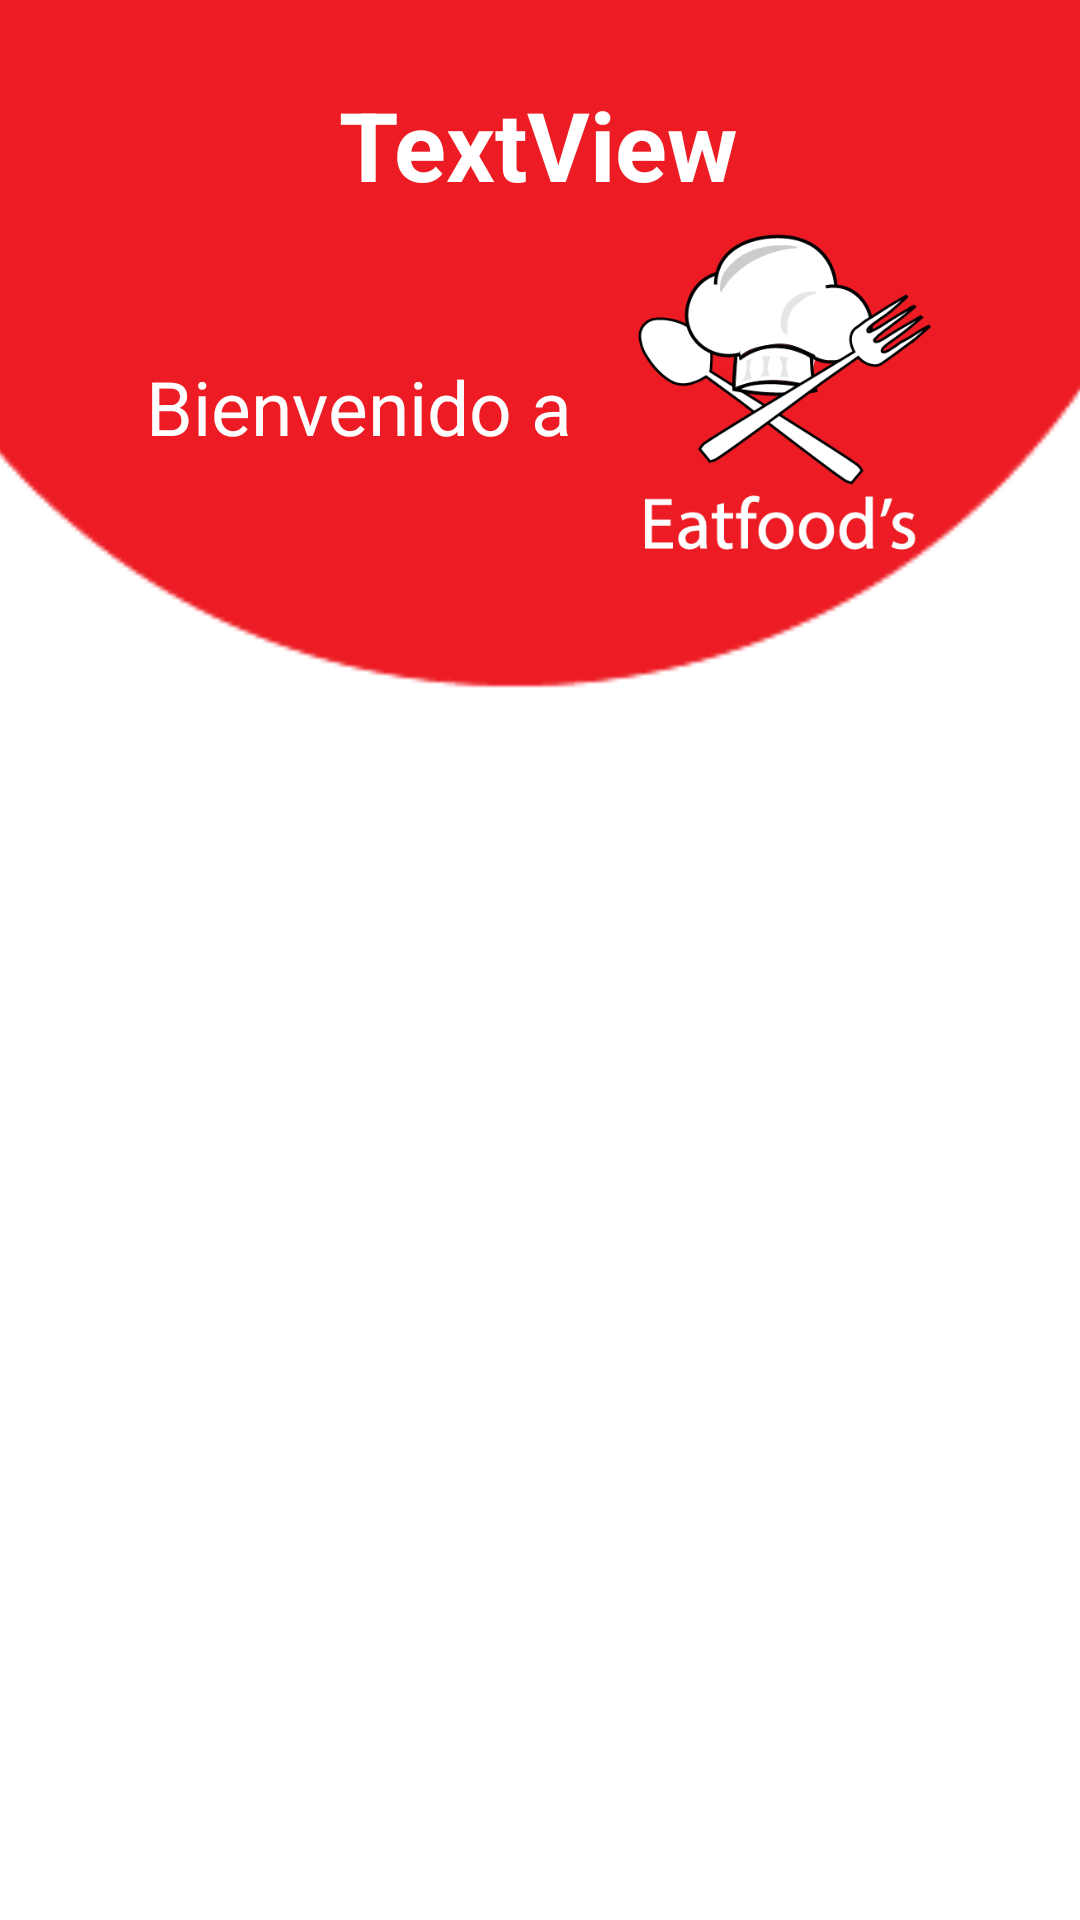

Write the Android layout XML for this screen, with the resource values it uses.
<!-- AndroidManifest.xml: application theme Theme.Eatfoods -->
<!-- res/layout/activity_board.xml -->
<?xml version="1.0" encoding="utf-8"?>
<androidx.constraintlayout.widget.ConstraintLayout xmlns:android="http://schemas.android.com/apk/res/android"
    xmlns:app="http://schemas.android.com/apk/res-auto"
    xmlns:tools="http://schemas.android.com/tools"
    android:layout_width="match_parent"
    android:layout_height="match_parent"
    tools:context=".BoardActivity">

    <ImageView
        android:id="@+id/imageView"
        android:layout_width="422dp"
        android:layout_height="230dp"
        app:layout_constraintBottom_toBottomOf="parent"
        app:layout_constraintEnd_toEndOf="parent"
        app:layout_constraintHorizontal_bias="0.545"
        app:layout_constraintStart_toStartOf="parent"
        app:layout_constraintTop_toTopOf="parent"
        app:layout_constraintVertical_bias="0.0"
        app:srcCompat="@drawable/top_desing" />

    <TextView
        android:id="@+id/name_view"
        android:layout_width="wrap_content"
        android:layout_height="wrap_content"
        android:text="TextView"
        android:textColor="#FFFFFF"
        android:textSize="32sp"
        android:textStyle="bold"
        app:layout_constraintBottom_toBottomOf="@+id/imageView"
        app:layout_constraintEnd_toEndOf="parent"
        app:layout_constraintHorizontal_bias="0.498"
        app:layout_constraintStart_toStartOf="parent"
        app:layout_constraintTop_toTopOf="parent"
        app:layout_constraintVertical_bias="0.142" />

    <TextView
        android:id="@+id/textView10"
        android:layout_width="wrap_content"
        android:layout_height="wrap_content"
        android:text="Bienvenido a"
        android:textColor="#FFFFFF"
        android:textSize="25sp"
        app:layout_constraintBottom_toBottomOf="@+id/imageView"
        app:layout_constraintEnd_toEndOf="parent"
        app:layout_constraintHorizontal_bias="0.223"
        app:layout_constraintStart_toStartOf="parent"
        app:layout_constraintTop_toBottomOf="@+id/name_view"
        app:layout_constraintVertical_bias="0.387" />

    <ImageView
        android:id="@+id/imageView3"
        android:layout_width="141dp"
        android:layout_height="118dp"
        app:layout_constraintBottom_toBottomOf="@+id/imageView"
        app:layout_constraintEnd_toEndOf="parent"
        app:layout_constraintHorizontal_bias="0.0"
        app:layout_constraintStart_toEndOf="@+id/textView10"
        app:layout_constraintTop_toBottomOf="@+id/name_view"
        app:layout_constraintVertical_bias="0.0"
        app:srcCompat="@drawable/logo_eatfoods_transparente_white" />
</androidx.constraintlayout.widget.ConstraintLayout>
<!-- resources referenced by this layout -->
<resources>
  <!-- drawable logo_eatfoods_transparente_white: png bitmap (drawable, 21942 bytes) -->
  <!-- drawable top_desing: png bitmap (drawable, 2470 bytes) -->
  <style name="Theme.Eatfoods" parent="Theme.MaterialComponents.DayNight.DarkActionBar">
          
          <item name="colorPrimary">@color/purple_500</item>
          <item name="colorPrimaryVariant">@color/purple_700</item>
          <item name="colorOnPrimary">@color/white</item>
          
          <item name="colorSecondary">@color/teal_200</item>
          <item name="colorSecondaryVariant">@color/teal_700</item>
          <item name="colorOnSecondary">@color/black</item>
          
          <item name="android:statusBarColor">?attr/colorPrimaryVariant</item>
          
      </style>
  <!-- not gathered from this repository: default colours our renderer supplied (Android Studio template values) -->
  <color name="purple_500">#FF6200EE</color>
  <color name="purple_700">#FF3700B3</color>
  <color name="teal_200">#FF03DAC5</color>
  <color name="teal_700">#FF018786</color>
  <color name="black">#FF000000</color>
  <color name="white">#FFFFFFFF</color>
</resources>
